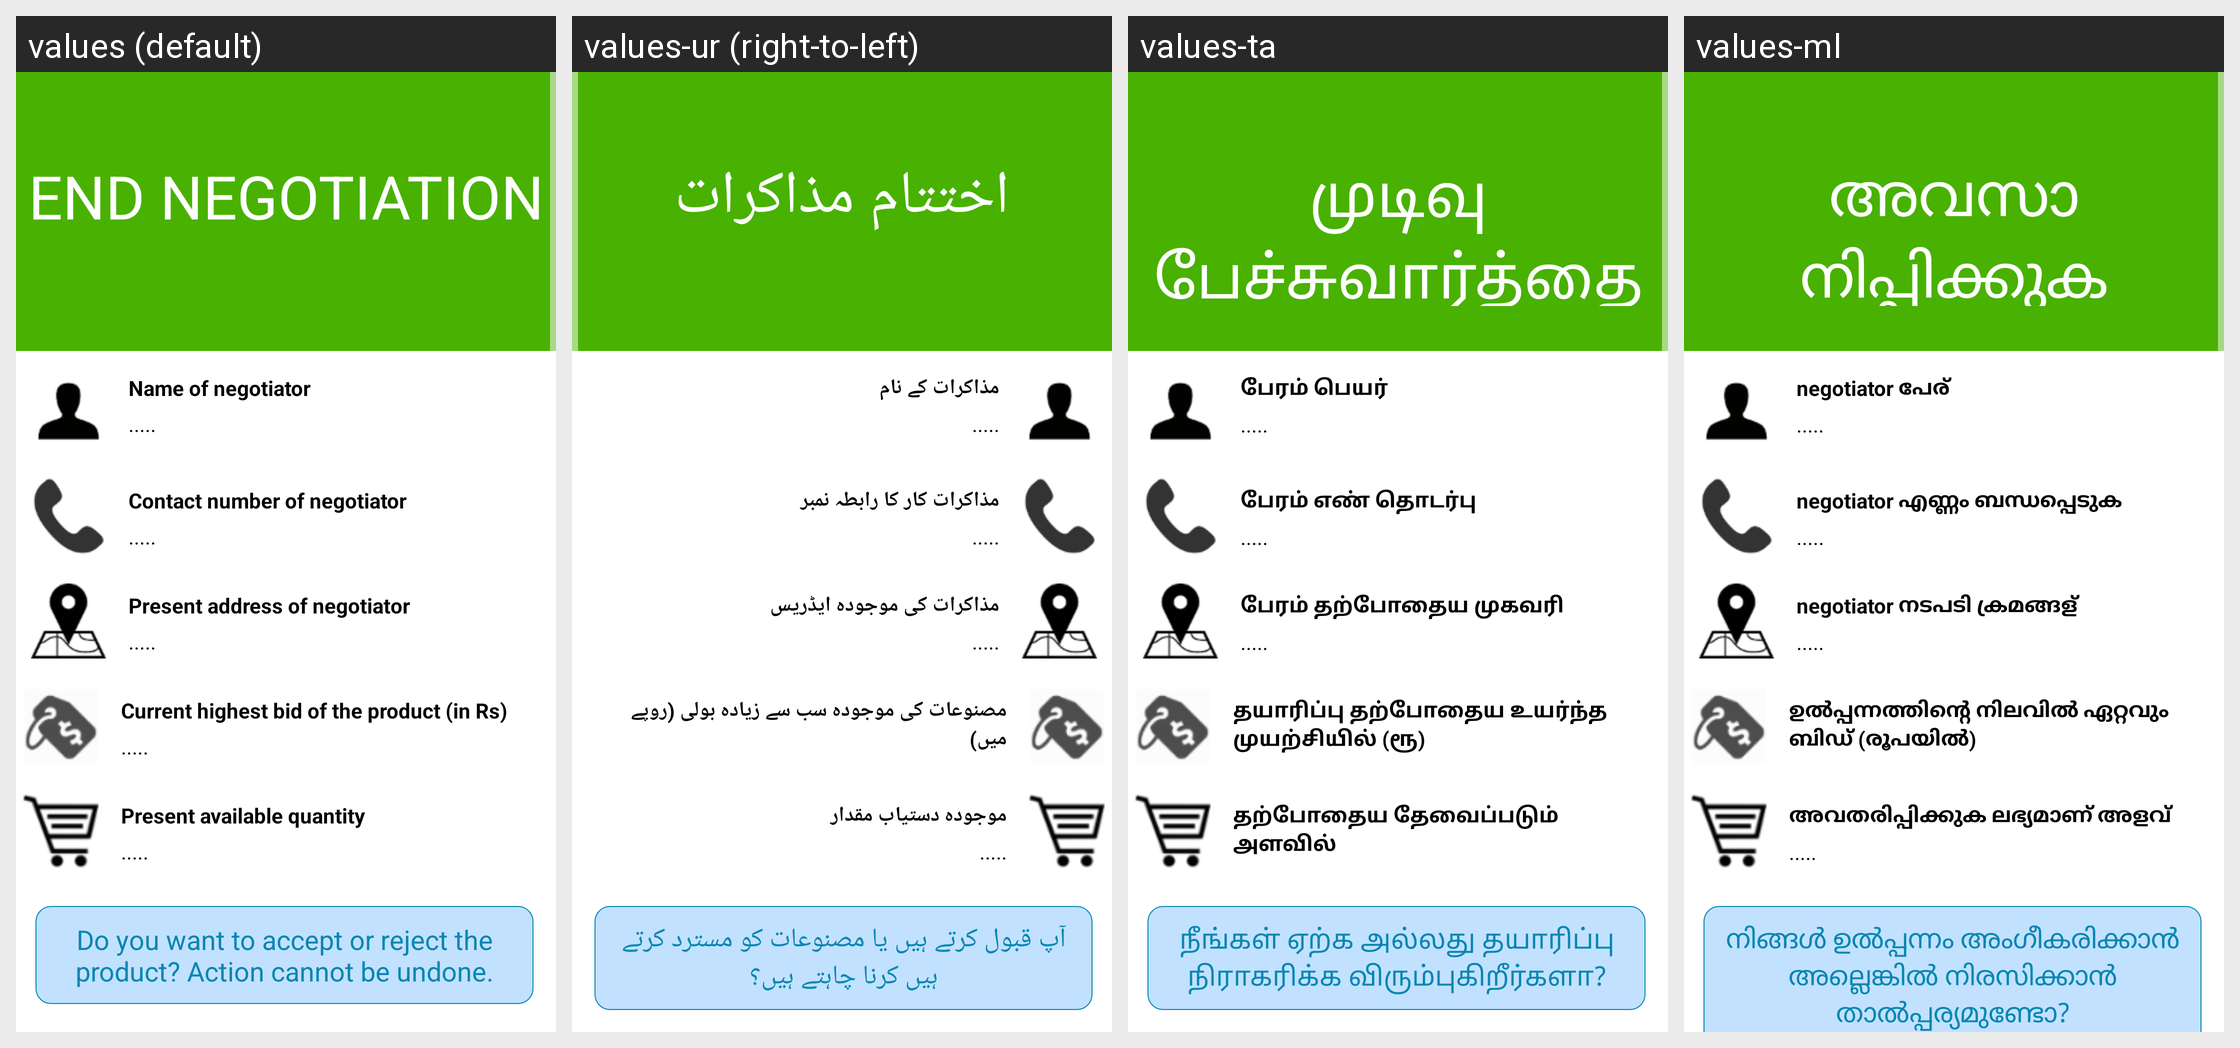

Strings drawn on this Android screen and how each of the app's shown locales translates them:
Android screen res/layout/endnegotiation.xml rendered under 4 locales, left to right: values (default), values-ur (right-to-left), values-ta, values-ml. Device: Nexus 5 (rendered at 1080×1920; each locale shown at half size, 540×960, under a caption strip naming it); theme AppTheme.
Other locales in the repository, not shown: values-bn, values-en, values-gu, values-hi, values-kn, values-mr, values-ne, values-pa, values-sd, values-te.
Strings drawn on this screen, with the default value and each locale's value (text and hints the layout hard-codes, and strings that could not be matched under every locale, appear in the picture but are not listed):

endnegotiation_1
  values: End negotiation
  values-ur: اختتام مذاکرات
  values-ta: முடிவு பேச்சுவார்த்தை
  values-ml: അവസാനിപ്പിക്കുക കൂടിയാലോചന

endnegotiation_2
  values: Name of negotiator
  values-ur: مذاکرات کے نام
  values-ta: பேரம் பெயர்
  values-ml: negotiator പേര്

defaultloading
  values: .....
  values-ur: .....
  values-ta: .....
  values-ml: .....

endnegotiation_3
  values: Contact number of negotiator
  values-ur: مذاکرات کار کا رابطہ نمبر
  values-ta: பேரம் எண் தொடர்பு
  values-ml: negotiator എണ്ണം ബന്ധപ്പെടുക

endnegotiation_4
  values: Present address of negotiator
  values-ur: مذاکرات کی موجودہ ایڈریس
  values-ta: பேரம் தற்போதைய முகவரி
  values-ml: negotiator നടപടി ക്രമങ്ങള്

endnegotiation_5
  values: Current highest bid of the product (in Rs)
  values-ur: مصنوعات کی موجودہ سب سے زیادہ بولی (روپے میں)
  values-ta: தயாரிப்பு தற்போதைய உயர்ந்த முயற்சியில் (ரூ)
  values-ml: ഉൽപ്പന്നത്തിന്റെ നിലവിൽ ഏറ്റവും ബിഡ് (രൂപയിൽ)

endnegotiation_6
  values: Present available quantity
  values-ur: موجودہ دستیاب مقدار
  values-ta: தற்போதைய தேவைப்படும் அளவில்
  values-ml: അവതരിപ്പിക്കുക ലഭ്യമാണ് അളവ്

endnegotiation_7
  values: Do you want to accept or reject the product? Action cannot be undone.
  values-ur: آپ قبول کرتے ہیں یا مصنوعات کو مسترد کرتے ہیں کرنا چاہتے ہیں؟
  values-ta: நீங்கள் ஏற்க அல்லது தயாரிப்பு நிராகரிக்க விரும்புகிறீர்களா?
  values-ml: നിങ്ങൾ ഉൽപ്പന്നം അംഗീകരിക്കാൻ അല്ലെങ്കിൽ നിരസിക്കാൻ താൽപ്പര്യമുണ്ടോ?
